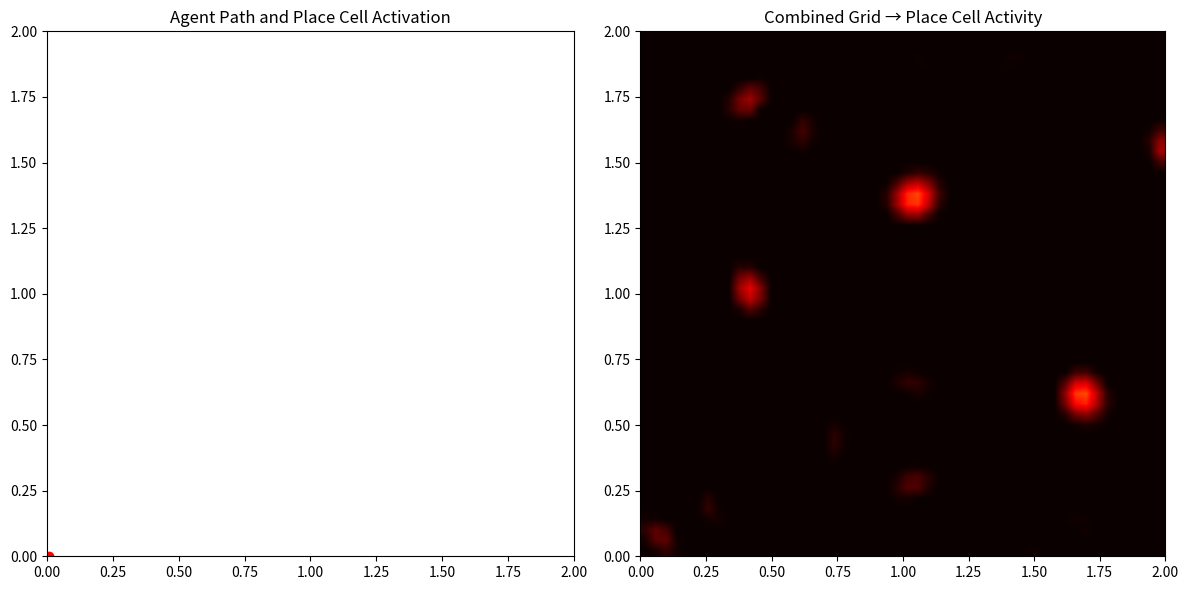

This figure's Python source:

import numpy as np
import matplotlib.pyplot as plt
import matplotlib.animation as animation

# Simulation parameters
arena_size = 2.0  # meters
duration = 20     # seconds
dt = 0.1
steps = int(duration / dt)

# Random walk for navigation
np.random.seed(42)
angles = np.cumsum(np.random.randn(steps) * 0.1)
x = np.cumsum(np.cos(angles) * dt * 0.1)
y = np.cumsum(np.sin(angles) * dt * 0.1)
x = np.mod(x + arena_size, arena_size)
y = np.mod(y + arena_size, arena_size)

# Grid cell activation function
def grid_cell_activity(x_grid, y_grid, spacing, phase, orientation):
    lambda_ = spacing
    theta = orientation
    k = (4 * np.pi) / (np.sqrt(3) * lambda_)

    u = np.array([np.cos(theta), np.sin(theta)])
    v = np.array([np.cos(theta + np.pi / 3), np.sin(theta + np.pi / 3)])
    w = np.array([np.cos(theta + 2 * np.pi / 3), np.sin(theta + 2 * np.pi / 3)])

    px = x_grid - phase[0]
    py = y_grid - phase[1]

    activation = (
        np.cos(k * (px * u[0] + py * u[1])) +
        np.cos(k * (px * v[0] + py * v[1])) +
        np.cos(k * (px * w[0] + py * w[1]))
    ) / 3.0
    return np.maximum(activation, 0)

# Grid cell definitions
grid_params = [
    {"spacing": 0.4, "phase": np.array([0.0, 0.0]), "orientation": 0.0},
    {"spacing": 0.6, "phase": np.array([0.1, 0.1]), "orientation": 0.1},
    {"spacing": 0.8, "phase": np.array([0.2, 0.2]), "orientation": -0.2}
]

# Plot setup
fig, axs = plt.subplots(1, 2, figsize=(12, 6))
trail_line, = axs[0].plot([], [], 'k-', alpha=0.3)
agent_dot, = axs[0].plot([], [], 'ro')
axs[0].set_xlim(0, arena_size)
axs[0].set_ylim(0, arena_size)
axs[0].set_title("Agent Path and Place Cell Activation")

heat = axs[1].imshow(np.zeros((50, 50)), extent=(0, arena_size, 0, arena_size),
                     origin='lower', cmap='hot', interpolation='bilinear', vmin=0, vmax=1)
axs[1].set_title("Combined Grid → Place Cell Activity")

# Heatmap meshgrid
res = 50
x_edges = np.linspace(0, arena_size, res)
y_edges = np.linspace(0, arena_size, res)
xx, yy = np.meshgrid(x_edges, y_edges)

# Animation update
def update(frame):
    xi, yi = x[frame], y[frame]
    trail_line.set_data(x[:frame], y[:frame])
    agent_dot.set_data([xi], [yi])  # FIXED: wrap in list to avoid RuntimeError

    act = np.ones_like(xx)
    for gp in grid_params:
        gc = grid_cell_activity(xx, yy, gp["spacing"], gp["phase"], gp["orientation"])
        act *= gc

    heat.set_array(act)
    return trail_line, agent_dot, heat

ani = animation.FuncAnimation(fig, update, frames=steps, interval=50, blit=True)
plt.tight_layout()
plt.show()
